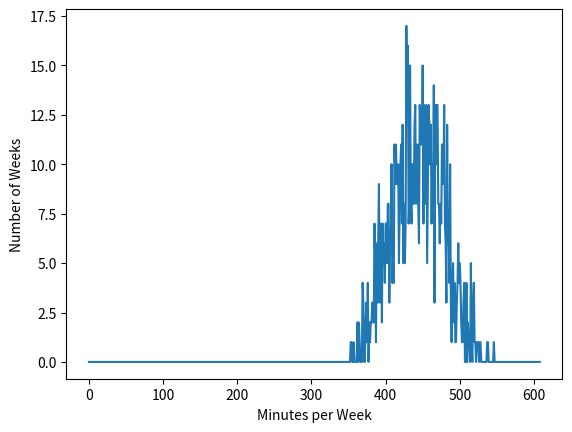

This figure's Python source:
import random as r
import matplotlib.pyplot as m

# [redacted]
# https://docs.python.org/3/library/random.html (1.16.19)
# On my honor, I have neither given nor received unauthorized aid.

# SONGS (IN A DAY)
# Duration: 2.6 - 4.5 (WEIGHTED RANDOMNESS)
# Frequency (per day): 10 - 20

# MIXES (IN A WEEK)
# Duration: 40 - 100 (WEIGHTED RANDOMNESS)
# Frequency (per week): 1 - 2 (WEIGHTED RANDOMNESS)


# SONGS

sduration = []

for i in range(20):
	sduration.append(2.6 + 0.1 * len(sduration))

	# increment of 0.1

sprobability = []

for i in range(20):
	if 5 <= i <= 14:
		sprobability.append(0.06)

		# probability of 0.06 for songs that last from 3.1 to 4.0 minutes

	else:
		sprobability.append(0.04)

		# probability of 0.04 for songs that last under 3.1 or over 4.0 minutes

for i in range(1, 20):
	sprobability[i] = sprobability[i] + sprobability[i - 1]

# MIXES

mduration = [40, 50, 60, 70, 80, 90, 100]

# increment of 10

mprobability = [0.15, 0.17, 0.17, 0.16, 0.14, 0.11, 0.1]

# probabilities that I selected based on experience

for i in range(1, 7):
	mprobability[i] = mprobability[i] + mprobability[i - 1]

mfrequency = r.choice([1, 1, 1, 1, 2])

# I would do two mixes in a week maybe about every five weeks.

mpw = []  # minutes per week

for i in range(1000):  # million trials
	
	week_songs = 0

	for i in range(7):
		week_songs += sum(r.choices(sduration, cum_weights = sprobability, k = r.randint(10, 20)))
		# https://docs.python.org/3/library/random.html (1.16.19)

		# number of songs listened to per day - 10 to 20 - everyday is different!

	week_mixes = sum(r.choices(mduration, cum_weights = mprobability, k = mfrequency))

	week_total = week_songs + week_mixes

	mpw.append(week_total)

# GRAPH

display = [0 for i in range(222, 831)]
for i in range(len(mpw)):
	display[int(mpw[i] + 1)] += 1

m.plot(display)
m.xlabel("Minutes per Week")
m.ylabel("Number of Weeks")
m.show()






